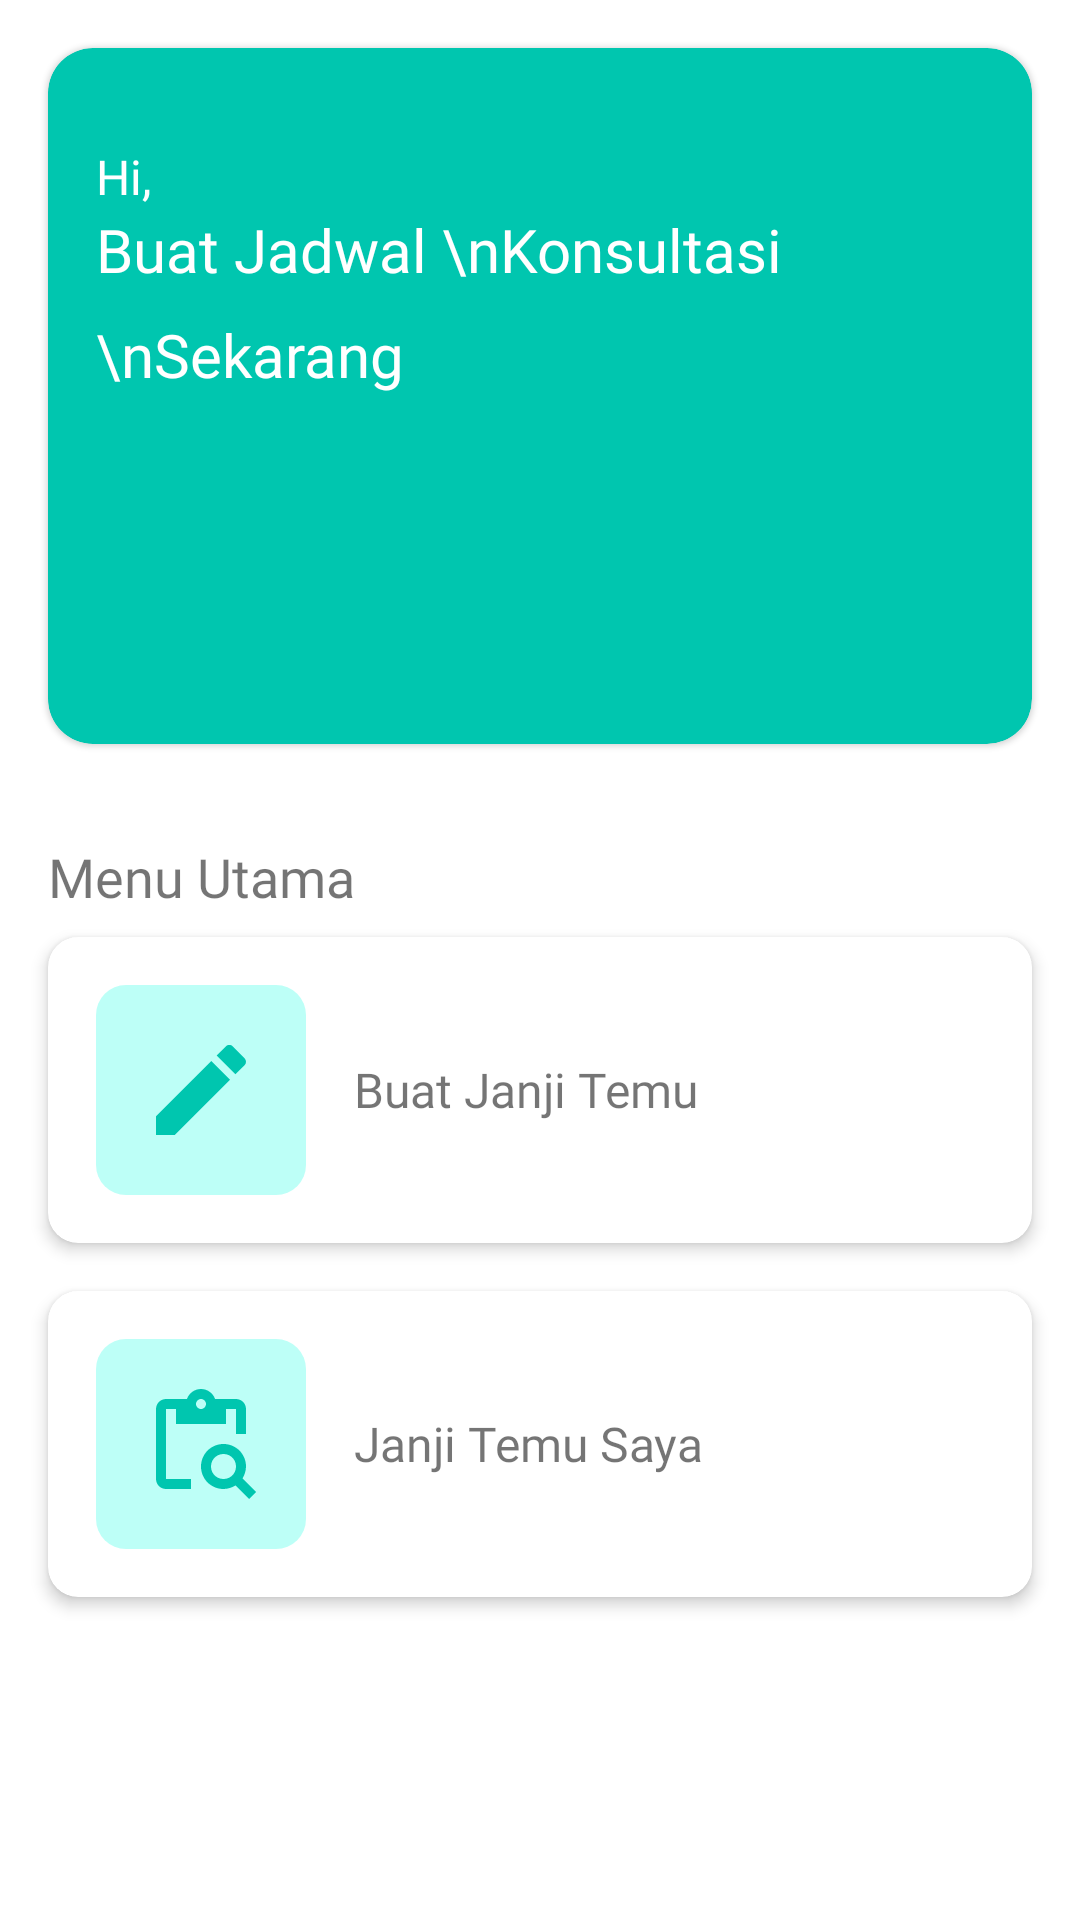

Layout XML and referenced resources for this Android screen:
<!-- AndroidManifest.xml: application theme Theme.KlinikApp -->
<!-- res/layout/fragment_home.xml -->
<?xml version="1.0" encoding="utf-8"?>
<androidx.constraintlayout.widget.ConstraintLayout xmlns:android="http://schemas.android.com/apk/res/android"
    xmlns:app="http://schemas.android.com/apk/res-auto"
    xmlns:tools="http://schemas.android.com/tools"
    android:layout_width="match_parent"
    android:layout_height="match_parent"
    tools:context=".user.ui.home.HomeFragment">

    <com.google.android.material.card.MaterialCardView
        android:id="@+id/materialCardView"
        android:layout_width="0dp"
        android:layout_height="wrap_content"
        android:layout_marginStart="16dp"
        android:layout_marginTop="16dp"
        android:layout_marginEnd="16dp"
        android:backgroundTint="?android:attr/colorPrimary"
        app:cardCornerRadius="15dp"
        app:layout_constraintEnd_toEndOf="parent"
        app:layout_constraintStart_toStartOf="parent"
        app:layout_constraintTop_toTopOf="parent">

        <RelativeLayout
            android:layout_width="match_parent"
            android:layout_height="wrap_content"
            android:minHeight="200dp"
            android:padding="16dp">

            <TextView
                android:id="@+id/text_hi"
                android:layout_width="wrap_content"
                android:layout_height="wrap_content"
                android:layout_marginTop="16dp"
                android:fontFamily="@font/poppinsreguler"
                android:text="Hi,"
                android:textColor="?attr/colorOnPrimary"
                android:textSize="16sp" />

            <TextView
                android:id="@+id/text_cek"
                android:layout_width="wrap_content"
                android:layout_height="wrap_content"
                android:layout_below="@+id/text_hi"
                android:fontFamily="@font/poppinsbold"
                android:lineHeight="35dp"
                android:text="Buat Jadwal \nKonsultasi \nSekarang"
                android:textColor="?attr/colorOnPrimary"
                android:textSize="20sp" />

            <ImageView
                android:layout_width="200dp"
                android:layout_height="200dp"
                android:layout_toEndOf="@+id/text_cek"
                android:src="@drawable/doctor" />

        </RelativeLayout>
    </com.google.android.material.card.MaterialCardView>

    <TextView
        android:id="@+id/text_categories"
        android:layout_width="0dp"
        android:layout_height="wrap_content"
        android:layout_marginStart="16dp"
        android:layout_marginTop="32dp"
        android:layout_marginEnd="16dp"
        android:fontFamily="@font/poppinssemibold"
        android:text="Menu Utama"
        android:textSize="18sp"
        app:layout_constraintEnd_toEndOf="parent"
        app:layout_constraintStart_toStartOf="parent"
        app:layout_constraintTop_toBottomOf="@+id/materialCardView" />

    <com.google.android.material.card.MaterialCardView
        android:id="@+id/menu_create"
        android:layout_width="0dp"
        android:layout_height="wrap_content"
        android:layout_marginStart="16dp"
        android:layout_marginTop="8dp"
        android:layout_marginEnd="16dp"
        android:minHeight="100dp"
        app:cardElevation="3dp"
        app:cardCornerRadius="10dp"
        app:layout_constraintEnd_toEndOf="parent"
        app:layout_constraintStart_toStartOf="parent"
        app:layout_constraintTop_toBottomOf="@+id/text_categories">

        <LinearLayout
            android:layout_width="match_parent"
            android:layout_height="wrap_content"
            android:padding="16dp"
            android:orientation="horizontal"
            android:layout_gravity="center_vertical">

            <FrameLayout
                android:layout_width="wrap_content"
                android:layout_height="wrap_content"
                android:layout_marginEnd="16dp">

                <View
                    android:layout_width="70dp"
                    android:layout_height="70dp"
                    android:background="@drawable/bg_icon"/>

                <ImageView
                    android:layout_width="40dp"
                    android:layout_height="40dp"
                    android:src="@drawable/ic_create_green"
                    android:layout_gravity="center"/>

            </FrameLayout>

            <TextView
                android:layout_width="wrap_content"
                android:layout_height="wrap_content"
                android:text="Buat Janji Temu"
                android:textSize="16sp"
                android:fontFamily="@font/poppinsmedium"
                android:layout_gravity="center_vertical"/>

        </LinearLayout>

    </com.google.android.material.card.MaterialCardView>

    <com.google.android.material.card.MaterialCardView
        android:id="@+id/menu_check"
        android:layout_width="0dp"
        android:layout_height="wrap_content"
        android:layout_marginStart="16dp"
        android:layout_marginTop="16dp"
        android:layout_marginEnd="16dp"
        android:minHeight="100dp"
        app:cardCornerRadius="10dp"
        app:cardElevation="3dp"
        app:layout_constraintEnd_toEndOf="parent"
        app:layout_constraintStart_toStartOf="parent"
        app:layout_constraintTop_toBottomOf="@+id/menu_create">

        <LinearLayout
            android:layout_width="match_parent"
            android:layout_height="wrap_content"
            android:layout_gravity="center_vertical"
            android:orientation="horizontal"
            android:padding="16dp">

            <FrameLayout
                android:layout_width="wrap_content"
                android:layout_height="wrap_content"
                android:layout_marginEnd="16dp">

                <View
                    android:layout_width="70dp"
                    android:layout_height="70dp"
                    android:background="@drawable/bg_icon" />

                <ImageView
                    android:layout_width="40dp"
                    android:layout_height="40dp"
                    android:layout_gravity="center"
                    android:src="@drawable/ic_check_green" />

            </FrameLayout>

            <TextView
                android:layout_width="wrap_content"
                android:layout_height="wrap_content"
                android:layout_gravity="center_vertical"
                android:fontFamily="@font/poppinsmedium"
                android:text="Janji Temu Saya"
                android:textSize="16sp" />

        </LinearLayout>

    </com.google.android.material.card.MaterialCardView>

</androidx.constraintlayout.widget.ConstraintLayout>
<!-- resources referenced by this layout -->
<resources>
  <!-- drawable bg_icon (drawable) -->
  <?xml version="1.0" encoding="utf-8"?>
  <shape xmlns:android="http://schemas.android.com/apk/res/android"
      android:shape="rectangle">
  
      <solid android:color="#B7A4FFF4"/>
      <corners android:radius="10dp"/>
      <size android:width="100dp" android:height="100dp" />
  
  </shape>
  <!-- drawable ic_check_green (drawable) -->
  <vector android:height="24dp" android:tint="#00C6AF"
      android:viewportHeight="24" android:viewportWidth="24"
      android:width="24dp" xmlns:android="http://schemas.android.com/apk/res/android">
      <path android:fillColor="@android:color/white" android:pathData="M5,5h2v3h10V5h2v5h2V5c0,-1.1 -0.9,-2 -2,-2h-4.18C14.4,1.84 13.3,1 12,1S9.6,1.84 9.18,3H5C3.9,3 3,3.9 3,5v14c0,1.1 0.9,2 2,2h5v-2H5V5zM12,3c0.55,0 1,0.45 1,1s-0.45,1 -1,1s-1,-0.45 -1,-1S11.45,3 12,3z"/>
      <path android:fillColor="@android:color/white" android:pathData="M20.3,18.9c0.4,-0.7 0.7,-1.5 0.7,-2.4c0,-2.5 -2,-4.5 -4.5,-4.5S12,14 12,16.5s2,4.5 4.5,4.5c0.9,0 1.7,-0.3 2.4,-0.7l2.7,2.7l1.4,-1.4L20.3,18.9zM16.5,19c-1.4,0 -2.5,-1.1 -2.5,-2.5c0,-1.4 1.1,-2.5 2.5,-2.5s2.5,1.1 2.5,2.5C19,17.9 17.9,19 16.5,19z"/>
  </vector>
  <!-- drawable ic_create_green (drawable) -->
  <vector android:height="24dp" android:tint="#00C6AF"
      android:viewportHeight="24" android:viewportWidth="24"
      android:width="24dp" xmlns:android="http://schemas.android.com/apk/res/android">
      <path android:fillColor="@android:color/white" android:pathData="M3,17.25V21h3.75L17.81,9.94l-3.75,-3.75L3,17.25zM20.71,7.04c0.39,-0.39 0.39,-1.02 0,-1.41l-2.34,-2.34c-0.39,-0.39 -1.02,-0.39 -1.41,0l-1.83,1.83 3.75,3.75 1.83,-1.83z"/>
  </vector>
  <style name="Theme.KlinikApp" parent="Theme.MaterialComponents.DayNight.DarkActionBar">
          
          <item name="colorPrimary">@color/green_500</item>
          <item name="colorPrimaryVariant">@color/green_700</item>
          <item name="colorOnPrimary">@color/white</item>
          
          <item name="colorSecondary">@color/teal_200</item>
          <item name="colorSecondaryVariant">@color/teal_700</item>
          <item name="colorOnSecondary">@color/black</item>
          
          <item name="android:statusBarColor" tools:targetApi="l">?attr/colorPrimaryVariant</item>
          
      </style>
  <color name="green_500">#00C6AF</color>
  <color name="green_700">#009180</color>
  <color name="white">#FFFFFFFF</color>
  <color name="teal_200">#FF03DAC5</color>
  <color name="teal_700">#FF018786</color>
  <color name="black">#FF000000</color>
</resources>
